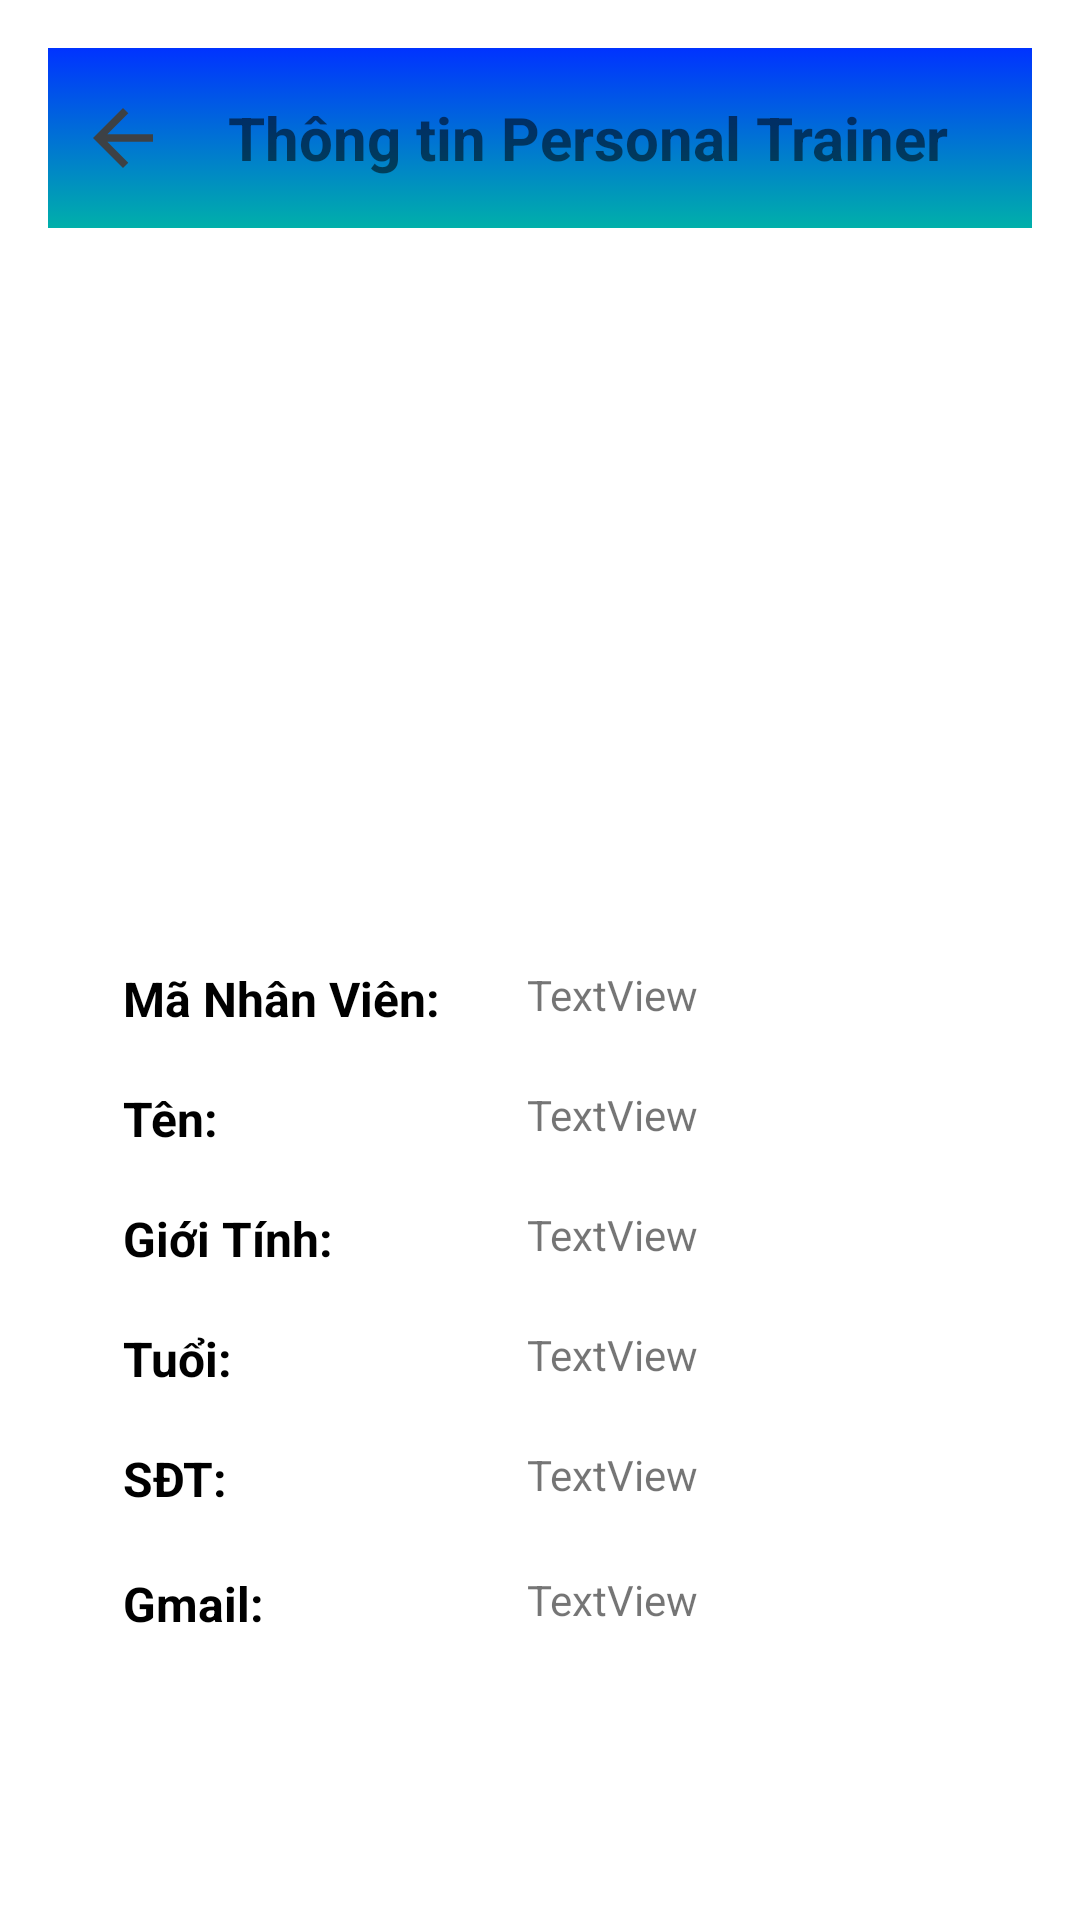

Here is an Android app screen rendered from its layout file. Give the layout XML and the strings, colors and styles it references.
<!-- AndroidManifest.xml: application theme Theme.HUCEGYM -->
<!-- res/layout/pt_chi_tiet.xml -->
<?xml version="1.0" encoding="utf-8"?>
<androidx.constraintlayout.widget.ConstraintLayout
    xmlns:android="http://schemas.android.com/apk/res/android"
    xmlns:app="http://schemas.android.com/apk/res-auto"
    xmlns:tools="http://schemas.android.com/tools"
    android:layout_width="match_parent"
    android:layout_height="wrap_content"
    android:padding="16dp">

    <LinearLayout
        android:id="@+id/linearLayout5"
        android:layout_width="0dp"
        android:layout_height="60dp"
        android:background="@drawable/draw"
        android:gravity="center_vertical"
        android:orientation="horizontal"
        app:layout_constraintEnd_toEndOf="parent"
        app:layout_constraintStart_toStartOf="parent"
        app:layout_constraintTop_toTopOf="parent">

        <ImageButton
            android:id="@+id/ibtnBackPT"
            android:layout_width="wrap_content"
            android:paddingLeft="10dp"
            android:layout_height="wrap_content"
            android:background="@android:color/transparent"
            android:src="@drawable/back" />

        <TextView
            android:id="@+id/textView204"
            android:layout_width="wrap_content"
            android:layout_height="wrap_content"
            android:paddingLeft="10dp"
            android:layout_marginLeft="10dp"
            android:text="Thông tin Personal Trainer"
            android:textSize="20dp"
            android:textStyle="bold" />
    </LinearLayout>

    <androidx.constraintlayout.widget.ConstraintLayout
        android:layout_width="371dp"
        android:layout_height="465dp"
        android:layout_marginStart="5dp"
        android:layout_marginTop="90dp"
        android:layout_marginEnd="5dp"
        android:padding="16dp"
        app:layout_constraintEnd_toEndOf="parent"
        app:layout_constraintStart_toStartOf="parent"
        app:layout_constraintTop_toTopOf="parent">

        <ImageView
            android:id="@+id/imageAvatarPT"
            android:layout_width="150dp"
            android:layout_height="150dp"
            android:layout_marginStart="154dp"
            android:layout_marginTop="10dp"
            android:layout_marginEnd="154dp"
            android:scaleType="centerCrop"
            android:src="@drawable/logo"
            app:layout_constraintEnd_toEndOf="parent"
            app:layout_constraintStart_toStartOf="parent"
            app:layout_constraintTop_toTopOf="parent" />

        <TextView
            android:id="@+id/textViewMaNV"
            android:layout_width="110dp"
            android:layout_height="30dp"
            android:layout_marginStart="30dp"
            android:layout_marginTop="40dp"
            android:text="Mã Nhân Viên:"
            android:textColor="@android:color/black"
            android:textSize="16sp"
            android:textStyle="bold"
            app:layout_constraintStart_toStartOf="parent"
            app:layout_constraintTop_toBottomOf="@+id/imageAvatarPT" />

        <TextView
            android:id="@+id/textViewTenNV"
            android:layout_width="110dp"
            android:layout_height="30dp"
            android:layout_marginStart="30dp"
            android:layout_marginTop="10dp"
            android:text="Tên: "
            android:textColor="@android:color/black"
            android:textSize="16sp"
            android:textStyle="bold"
            app:layout_constraintStart_toStartOf="parent"
            app:layout_constraintTop_toBottomOf="@+id/textViewMaNV" />

        <TextView
            android:id="@+id/textViewGioiTinhNV"
            android:layout_width="110dp"
            android:layout_height="30dp"
            android:layout_marginStart="30dp"
            android:layout_marginTop="10dp"
            android:text="Giới Tính: "
            android:textColor="@android:color/black"
            android:textSize="16sp"
            android:textStyle="bold"
            app:layout_constraintStart_toStartOf="parent"
            app:layout_constraintTop_toBottomOf="@+id/textViewTenNV" />


        <TextView
            android:id="@+id/textViewTuoiNV"
            android:layout_width="110dp"
            android:layout_height="30dp"
            android:layout_marginStart="30dp"
            android:layout_marginTop="10dp"
            android:text="Tuổi:"
            android:textColor="@android:color/black"
            android:textSize="16sp"
            android:textStyle="bold"
            app:layout_constraintStart_toStartOf="parent"
            app:layout_constraintTop_toBottomOf="@+id/textViewGioiTinhNV" />

        <TextView
            android:id="@+id/textViewSĐTNV"
            android:layout_width="110dp"
            android:layout_height="30dp"
            android:layout_marginStart="30dp"
            android:layout_marginTop="10dp"
            android:text="SĐT:"
            android:textColor="@android:color/black"
            android:textSize="16sp"
            android:textStyle="bold"
            app:layout_constraintStart_toStartOf="parent"
            app:layout_constraintTop_toBottomOf="@+id/textViewTuoiNV" />

        <TextView
            android:id="@+id/textViewGmailNV"
            android:layout_width="110dp"
            android:layout_height="30dp"
            android:layout_marginStart="30dp"
            android:layout_marginTop="10dp"
            android:text="Gmail:"
            android:textColor="@android:color/black"
            android:textSize="16sp"
            android:textStyle="bold"
            app:layout_constraintBottom_toBottomOf="parent"
            app:layout_constraintStart_toStartOf="parent"
            app:layout_constraintTop_toBottomOf="@+id/textViewSĐTNV" />

        <TextView
            android:id="@+id/textMaNV"
            android:layout_width="180dp"
            android:layout_height="30dp"
            android:layout_marginStart="30dp"
            android:layout_marginTop="40dp"
            android:text="TextView"
            app:layout_constraintEnd_toEndOf="parent"
            app:layout_constraintStart_toEndOf="@+id/textViewMaNV"
            app:layout_constraintTop_toBottomOf="@+id/imageAvatarPT" />

        <TextView
            android:id="@+id/textTenNV"
            android:layout_width="180dp"
            android:layout_height="30dp"
            android:layout_marginStart="30dp"
            android:layout_marginTop="10dp"
            android:text="TextView"
            app:layout_constraintEnd_toEndOf="parent"
            app:layout_constraintStart_toEndOf="@+id/textViewTenNV"
            app:layout_constraintTop_toBottomOf="@+id/textMaNV" />

        <TextView
            android:id="@+id/textGioiTinhNV"
            android:layout_width="180dp"
            android:layout_height="30dp"
            android:layout_marginStart="30dp"
            android:layout_marginTop="10dp"
            android:text="TextView"
            app:layout_constraintEnd_toEndOf="parent"
            app:layout_constraintStart_toEndOf="@+id/textViewGioiTinhNV"
            app:layout_constraintTop_toBottomOf="@+id/textTenNV" />

        <TextView
            android:id="@+id/textTuoiNV"
            android:layout_width="180dp"
            android:layout_height="30dp"
            android:layout_marginStart="30dp"
            android:layout_marginTop="10dp"
            android:text="TextView"
            app:layout_constraintEnd_toEndOf="parent"
            app:layout_constraintStart_toEndOf="@+id/textViewTuoiNV"
            app:layout_constraintTop_toBottomOf="@+id/textGioiTinhNV" />

        <TextView
            android:id="@+id/textSĐTNV"
            android:layout_width="180dp"
            android:layout_height="30dp"
            android:layout_marginStart="30dp"
            android:layout_marginTop="10dp"
            android:text="TextView"
            app:layout_constraintEnd_toEndOf="parent"
            app:layout_constraintStart_toEndOf="@+id/textViewTuoiNV"
            app:layout_constraintTop_toBottomOf="@+id/textTuoiNV" />

        <TextView
            android:id="@+id/textGamilNV"
            android:layout_width="180dp"
            android:layout_height="30dp"
            android:layout_marginStart="30dp"
            android:layout_marginTop="10dp"
            android:text="TextView"
            app:layout_constraintBottom_toBottomOf="parent"
            app:layout_constraintEnd_toEndOf="parent"
            app:layout_constraintStart_toEndOf="@+id/textViewTuoiNV"
            app:layout_constraintTop_toBottomOf="@+id/textSĐTNV" />
    </androidx.constraintlayout.widget.ConstraintLayout>

</androidx.constraintlayout.widget.ConstraintLayout>
<!-- resources referenced by this layout -->
<resources>
  <!-- drawable back (drawable) -->
  <vector android:autoMirrored="true" android:height="30dp"
      android:tint="#3D4145" android:viewportHeight="24"
      android:viewportWidth="24" android:width="30dp" xmlns:android="http://schemas.android.com/apk/res/android">
      <path android:fillColor="@android:color/white" android:pathData="M20,11H7.83l5.59,-5.59L12,4l-8,8 8,8 1.41,-1.41L7.83,13H20v-2z"/>
  </vector>
  <!-- drawable draw (drawable) -->
  <?xml version="1.0" encoding="utf-8"?>
  <selector xmlns:android="http://schemas.android.com/apk/res/android">
      <item>
          <shape>
              <gradient
                  android:angle="120"
                  android:startColor="#0033FF"
                  android:endColor="#00b0AA"
                  android:type="linear">
              </gradient>
          </shape>
      </item>
  </selector>
  <style name="Theme.HUCEGYM" parent="Theme.MaterialComponents.DayNight.DarkActionBar">
          
          <item name="colorPrimary">@color/purple_500</item>
          <item name="colorPrimaryVariant">@color/purple_700</item>
          <item name="colorOnPrimary">@color/white</item>
          
          <item name="colorSecondary">@color/teal_200</item>
          <item name="colorSecondaryVariant">@color/teal_700</item>
          <item name="colorOnSecondary">@color/black</item>
          
          <item name="android:statusBarColor">?attr/colorPrimaryVariant</item>
          
          
      </style>
  <color name="purple_500">#FF6200EE</color>
  <color name="purple_700">#FF3700B3</color>
  <color name="white">#FFFFFFFF</color>
  <color name="teal_200">#FF03DAC5</color>
  <color name="teal_700">#FF018786</color>
  <color name="black">#FF000000</color>
</resources>
